Run: headless pygame with SDL's dummy video driver; simulated clock (each Clock.tick advances the game by its frame time, no real sleeping); random seed 0; keys injected as events and as key.get_pressed() state; no mouse input.
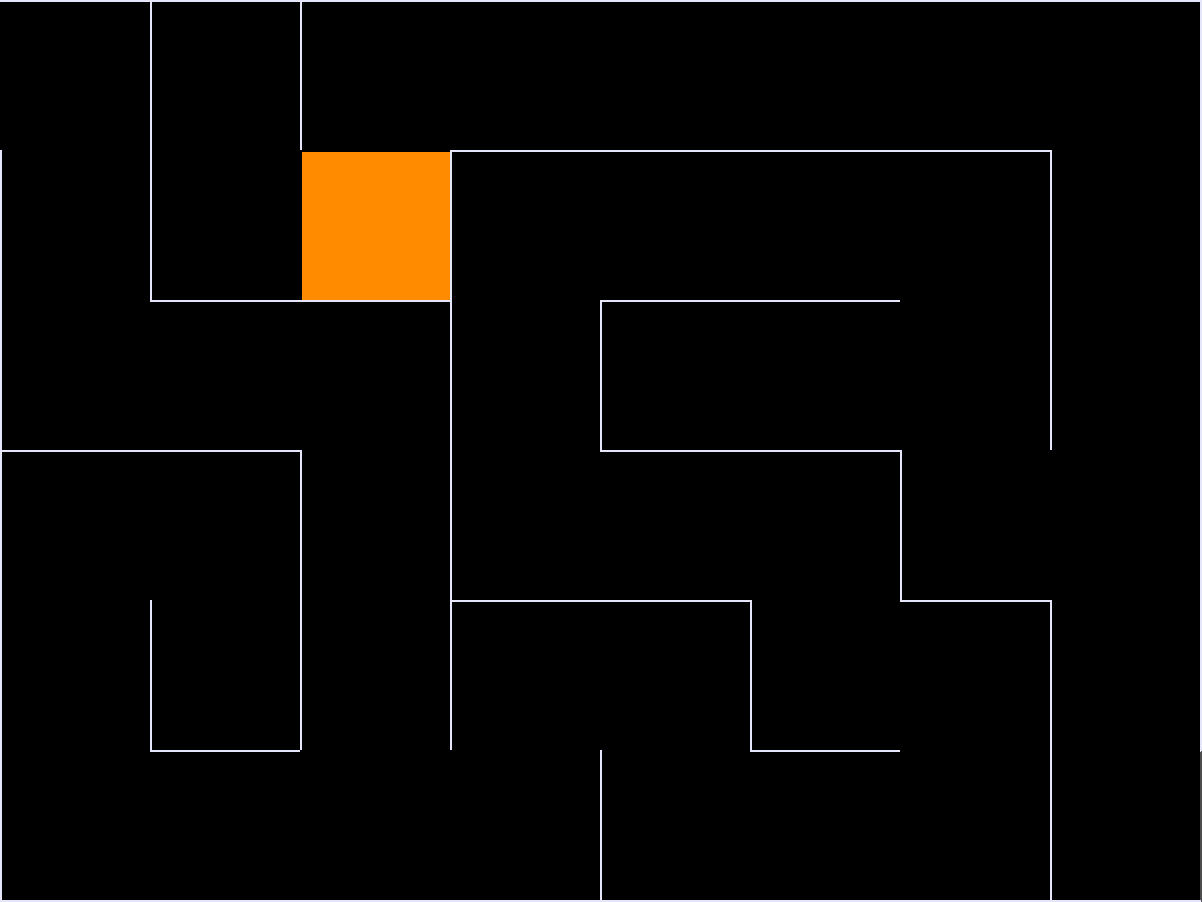
Frame 1 of 1 · flips 1–60 · no input

The pygame program that drew these frames:

import pygame
from random import choice

RES = WIDTH, HEIGHT = 1202, 902

TILE = 150

# Sets the tiling to be evenly spaced given the window sizing
cols, rows = WIDTH // TILE, HEIGHT // TILE

pygame.init()
window = pygame.display.set_mode(RES);
clock = pygame.time.Clock();

# Cell for the maze
class Cell: 
    def __init__(self, x, y):
        self.x = x
        self.y = y
        self.walls = { "top": True, "right": True, "bottom": True, "left": True}
        self.visited = False
        self.solved = False

    def drawCurrentCell(self):
        x = self.x * TILE
        y = self.y * TILE

        pygame.draw.rect(window, pygame.Color('darkorange'), (x + 2, y + 2, TILE - 2, TILE -2))

    def drawCurrentCellSolve(self):
        x = self.x * TILE
        y = self.y * TILE

        pygame.draw.rect(window, pygame.Color('indigo'), (x + 10, y + 10, TILE - 20, TILE - 20))

    def draw(self):
        x = self.x * TILE
        y = self.y * TILE

        if (self.visited): 
            pygame.draw.rect(window, pygame.Color('black'), (x, y, TILE, TILE));

        # Defining the bounds of the Cell using lines
        if (self.walls['top']): 
            pygame.draw.line(window, pygame.Color('lavender'), (x, y), (x + TILE, y), 2)
        if (self.walls['right']): 
            pygame.draw.line(window, pygame.Color('lavender'), (x + TILE, y), (x + TILE, y + TILE), 2)
        if (self.walls['bottom']): 
            pygame.draw.line(window, pygame.Color('lavender'), (x + TILE, y + TILE), (x, y + TILE), 2)
        if (self.walls['left']): 
            pygame.draw.line(window, pygame.Color('lavender'), (x, y + TILE), (x, y), 2)

    def drawSolve(self):
        x = self.x * TILE
        y = self.y * TILE

        if (self.solved): 
            pygame.draw.rect(window, pygame.Color('black'), (x, y, TILE, TILE));

        # Defining the bounds of the Cell using lines
        if (self.walls['top']): 
            pygame.draw.line(window, pygame.Color('lavender'), (x, y), (x + TILE, y), 2)
        if (self.walls['right']): 
            pygame.draw.line(window, pygame.Color('lavender'), (x + TILE, y), (x + TILE, y + TILE), 2)
        if (self.walls['bottom']): 
            pygame.draw.line(window, pygame.Color('lavender'), (x + TILE, y + TILE), (x, y + TILE), 2)
        if (self.walls['left']): 
            pygame.draw.line(window, pygame.Color('lavender'), (x, y + TILE), (x, y), 2)

    def checkCellGen(self, x, y):
        # Functions to find the cell in a 1-D array: i + j * cols
        findIndex = lambda x, y: x + y * cols

        # Error-checking for going beyond the bounds of the grid
        if x < 0 or x > cols - 1 or y < 0 or y > rows - 1:
            return False

        return gridCells[findIndex(x, y)]

    def checkNeighborsGen(self):
        neighbors = []
        top = self.checkCellGen(self.x, self.y - 1)
        right = self.checkCellGen(self.x + 1, self.y)
        bottom = self.checkCellGen(self.x, self.y + 1)
        left = self.checkCellGen(self.x - 1, self.y);

        # If cell neighbor exists and hasn't been visited, append to neighbors
        if (top and not top.visited):
            neighbors.append(top)
        if (right and not right.visited):
            neighbors.append(right)
        if (bottom and not bottom.visited):
            neighbors.append(bottom)
        if (left and not left.visited):
            neighbors.append(left)
    
        return choice(neighbors) if neighbors else False

    def checkNeighborsSol(self):
        neighbors = []
        top = self.checkCellGen(self.x, self.y - 1)
        right = self.checkCellGen(self.x + 1, self.y)
        bottom = self.checkCellGen(self.x, self.y + 1)
        left = self.checkCellGen(self.x - 1, self.y);

        # If neighbor exists AND not solved AND path exists to next cell from current cell, append neighbor
        if (top and not top.solved and top.walls['bottom'] != True):
            neighbors.append(top)
        if (right and not right.solved and right.walls['left'] != True):
            neighbors.append(right)
        if (bottom and not bottom.solved and bottom.walls['top'] != True):
            neighbors.append(bottom)
        if (left and not left.solved and left.walls['right'] != True):
            neighbors.append(left)

        return choice(neighbors) if neighbors else False

# Checks the wall beside the current cell and the next cell, then removes it (maze generation)
def removeWalls(current, next):
    # Difference of current and next cell shows the walls are beside each other
    dx = current.x - next.x
    dy = current.y - next.y

    if (dx == 1):
        current.walls['left'] = False
        next.walls['right'] = False
    elif (dx == -1):
        current.walls['right'] = False
        next.walls['left'] = False
    
    if (dy == 1):
        current.walls['top'] = False
        next.walls['bottom'] = False
    elif (dy == -1):
        current.walls['bottom'] = False
        next.walls['top'] = False

gridCells = [Cell(col, row) for row in range(rows) for col in range(cols)]
currentCell = gridCells[0]
stack = []
colors = []
color = 40

state = "GENERATING"

currentCell.walls['left'] = False
gridCells[len(gridCells) - 1].walls['right'] = False

visitedCount = 1

# Game Loop
window.fill(pygame.Color('grey30'));
while True:

    # Exiting the game loop
    for event in pygame.event.get(): 
        if event.type == pygame.QUIT:
            exit()

    # Game State: Maze Generation
    if (state == "GENERATING"):
    # Draw cells and grid
        [cell.draw() for cell in gridCells]
        currentCell.visited = True
        currentCell.drawCurrentCell()

        # Chooses the next cell based randomly and on availability
        # - Availability is based on whether there is a cell on top, bottom, left or right of current
        nextCell = currentCell.checkNeighborsGen()

        # Maze Generation
        if (nextCell):
            nextCell.visited = True
            stack.append(currentCell)
            removeWalls(currentCell, nextCell)
            currentCell = nextCell
            visitedCount += 1
        elif (stack):
            currentCell = stack.pop()

        # Framerate
        pygame.display.update()
        clock.tick(30)

        if (not stack and nextCell == False):
            pygame.display.update()
            state = "SOLVING"
            currentCell.visited = False
            stack.append(currentCell)

            
            print("Maze Generation Completed. Solving...")
            pygame.time.delay(1000)
        
    # Game State: Solve the Maze
    elif (state == "SOLVING"):

        [cell.drawSolve() for cell in gridCells]
        # Draw current cell
        currentCell.solved = True
        currentCell.drawCurrentCellSolve()
       
        # Chooses the next cell based randomly and on availability
        # - Availability is based on whether there is a cell on top, bottom, left or right of current
        nextCell = currentCell.checkNeighborsSol()

        # Traversal
        if (nextCell):
            nextCell.solved = True
            stack.append(currentCell)
            colors.append((min(color, 255), 10, 100))
            color += 5
            currentCell = nextCell
        elif (stack):
            # Backtracking
            currentCell = stack.pop()
            
        pygame.display.update();
        clock.tick(10)        

        # print(f"Row: {rows}, Cols: {cols}, Current Cell: {currentCell.x}, {currentCell.y}")

        if (currentCell.x == cols - 1 and currentCell.y == rows - 1):
            print("YOU FOUND THE PATH!!!" )
            pygame.time.delay(5000)
            exit()
